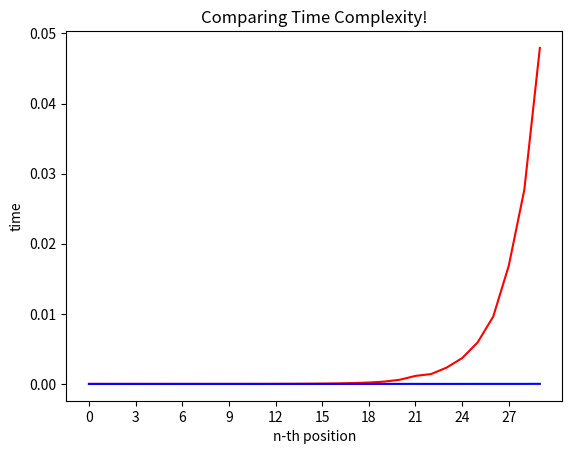

Here is the Python script that generated this plot:
def fibonacci_1(n):
    if n <= 0:
        print("Invalid input!")
    elif n <= 2:
        return n-1
    else:
        return fibonacci_1(n-1)+fibonacci_1(n-2)

# n = int(input("Enter a number: "))
# nth_fib = fibonacci_1(n)
# print("The %d-th fibonacci number is %d" % (n, nth_fib))

def fibonacci_2(n):
    fibonacci_array = [0,1]
    if n < 0:
        print("Invalid input!")
    elif n <= 2:
        return fibonacci_array[n-1]
    else:
        for i in range(2,n):
            fibonacci_array.append(fibonacci_array[i-1] + fibonacci_array[i-2])
        return fibonacci_array[-1]

# n = int(input("Enter a number: "))
# nth_fib = fibonacci_2(n)
# print("The %d-th fibonacci number is %d" % (n, nth_fib))


import time
import math
import matplotlib.pyplot as plt
import numpy as np

#change the value of n for your own experimentation
n = 30

x = [i for i in range(n)]
y = [0 for i in range(n)]
z = [0 for i in range(n)]

for i in range(n-1):
    start = time.time()
    fibonacci_1(x[i+1])
    y[i+1]= time.time()-start
    start = time.time()
    fibonacci_2(x[i+1])
    z[i+1]= time.time()-start

x_interval = math.ceil(n/10)
plt.plot(x, y, 'r')
plt.plot(x, z, 'b')
plt.xticks(np.arange(min(x), max(x)+1, x_interval))
plt.xlabel('n-th position')
plt.ylabel('time')

plt.title('Comparing Time Complexity!')
plt.show()




